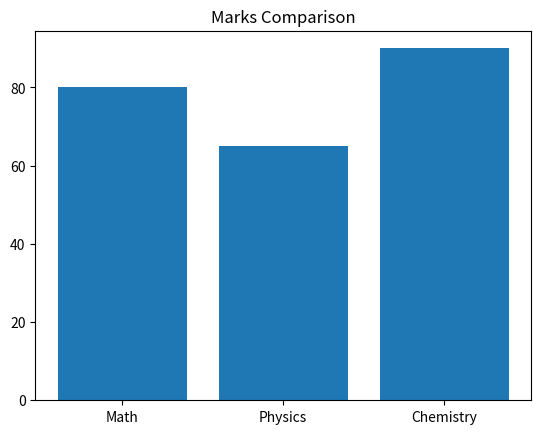

Here is the Python script that generated this plot:
import matplotlib.pyplot as plt
import pandas as pd

subjects = ["Math","Physics","Chemistry"]
marks = [80,65,90]

plt.bar(subjects, marks)
plt.title("Marks Comparison")
plt.show()
